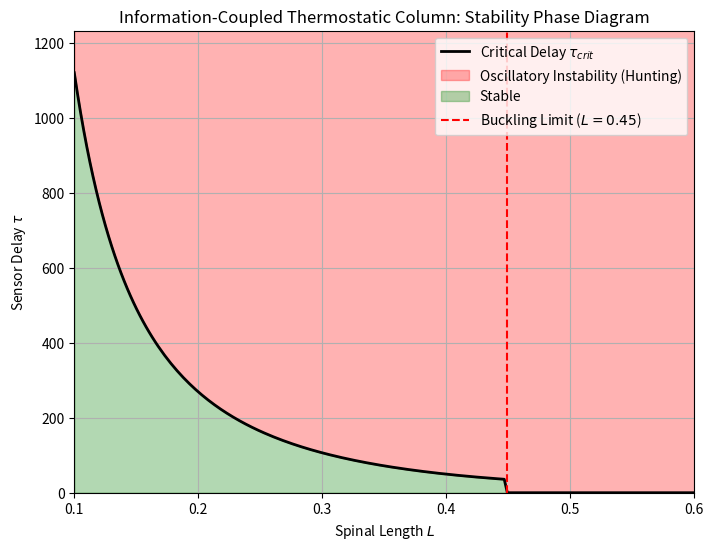

The script that saved this image:
import os
import numpy as np
import matplotlib.pyplot as plt

def main():
    """
    Toy Model: Information-Coupled Thermostatic Column
    Objective: Extend Toy Model A with a delayed feedback loop mimicking biological sensor lag.
    """
    L_vals = np.linspace(0.1, 0.6, 200)
    c = 0.5  # Damping coefficient (mechanical relaxation time related)

    tau_crits = []
    L_plot = []

    for L in L_vals:
        # Scaling from Toy Model A
        demand = L**5
        k_pass = 0.1 * L**4
        k_act = 0.07 * L**2

        a = demand - k_pass
        b = k_act

        if b <= a:
            # Unstable even without delay (Demand > Total stiffness capacity)
            tau_crits.append(0.0)
            L_plot.append(L)
            continue

        # Solve for omega
        coeff_1 = 1.0
        coeff_2 = 2*a + c**2
        coeff_3 = a**2 - b**2

        discriminant = coeff_2**2 - 4 * coeff_1 * coeff_3
        if discriminant < 0:
            tau_crits.append(np.nan)
            L_plot.append(L)
            continue

        X1 = (-coeff_2 + np.sqrt(discriminant)) / 2.0
        if X1 <= 0:
            tau_crits.append(np.nan)
            L_plot.append(L)
            continue

        omega = np.sqrt(X1)

        sin_wt = c * omega / b
        cos_wt = (a + omega**2) / b

        tau = np.arctan2(sin_wt, cos_wt) / omega
        if tau < 0:
            tau += 2 * np.pi / omega

        tau_crits.append(tau)
        L_plot.append(L)

    tau_crits = np.array(tau_crits)

    fig, ax = plt.subplots(figsize=(8, 6))
    ax.plot(L_plot, tau_crits, 'k-', linewidth=2, label=r'Critical Delay $\tau_{crit}$')
    ax.fill_between(L_plot, tau_crits, np.nanmax(tau_crits)*1.2, color='red', alpha=0.3, label='Oscillatory Instability (Hunting)')
    ax.fill_between(L_plot, 0, tau_crits, color='green', alpha=0.3, label='Stable')

    L_zero_delay_buckling = L_vals[np.argmax(tau_crits == 0.0)] if 0.0 in tau_crits else None
    if L_zero_delay_buckling:
        ax.axvline(L_zero_delay_buckling, color='red', linestyle='--', label=f'Buckling Limit ($L={L_zero_delay_buckling:.2f}$)')

    ax.set_xlim(0.1, 0.6)
    ax.set_ylim(0, np.nanmax(tau_crits)*1.1)
    ax.set_xlabel('Spinal Length $L$')
    ax.set_ylabel(r'Sensor Delay $\tau$')
    ax.set_title('Information-Coupled Thermostatic Column: Stability Phase Diagram')
    ax.legend()
    ax.grid(True)

    os.makedirs('outputs/figures', exist_ok=True)
    plt.savefig('outputs/figures/toy_model_thermostatic_delay.png', dpi=300)
    print("Saved to outputs/figures/toy_model_thermostatic_delay.png")

if __name__ == "__main__":
    main()
